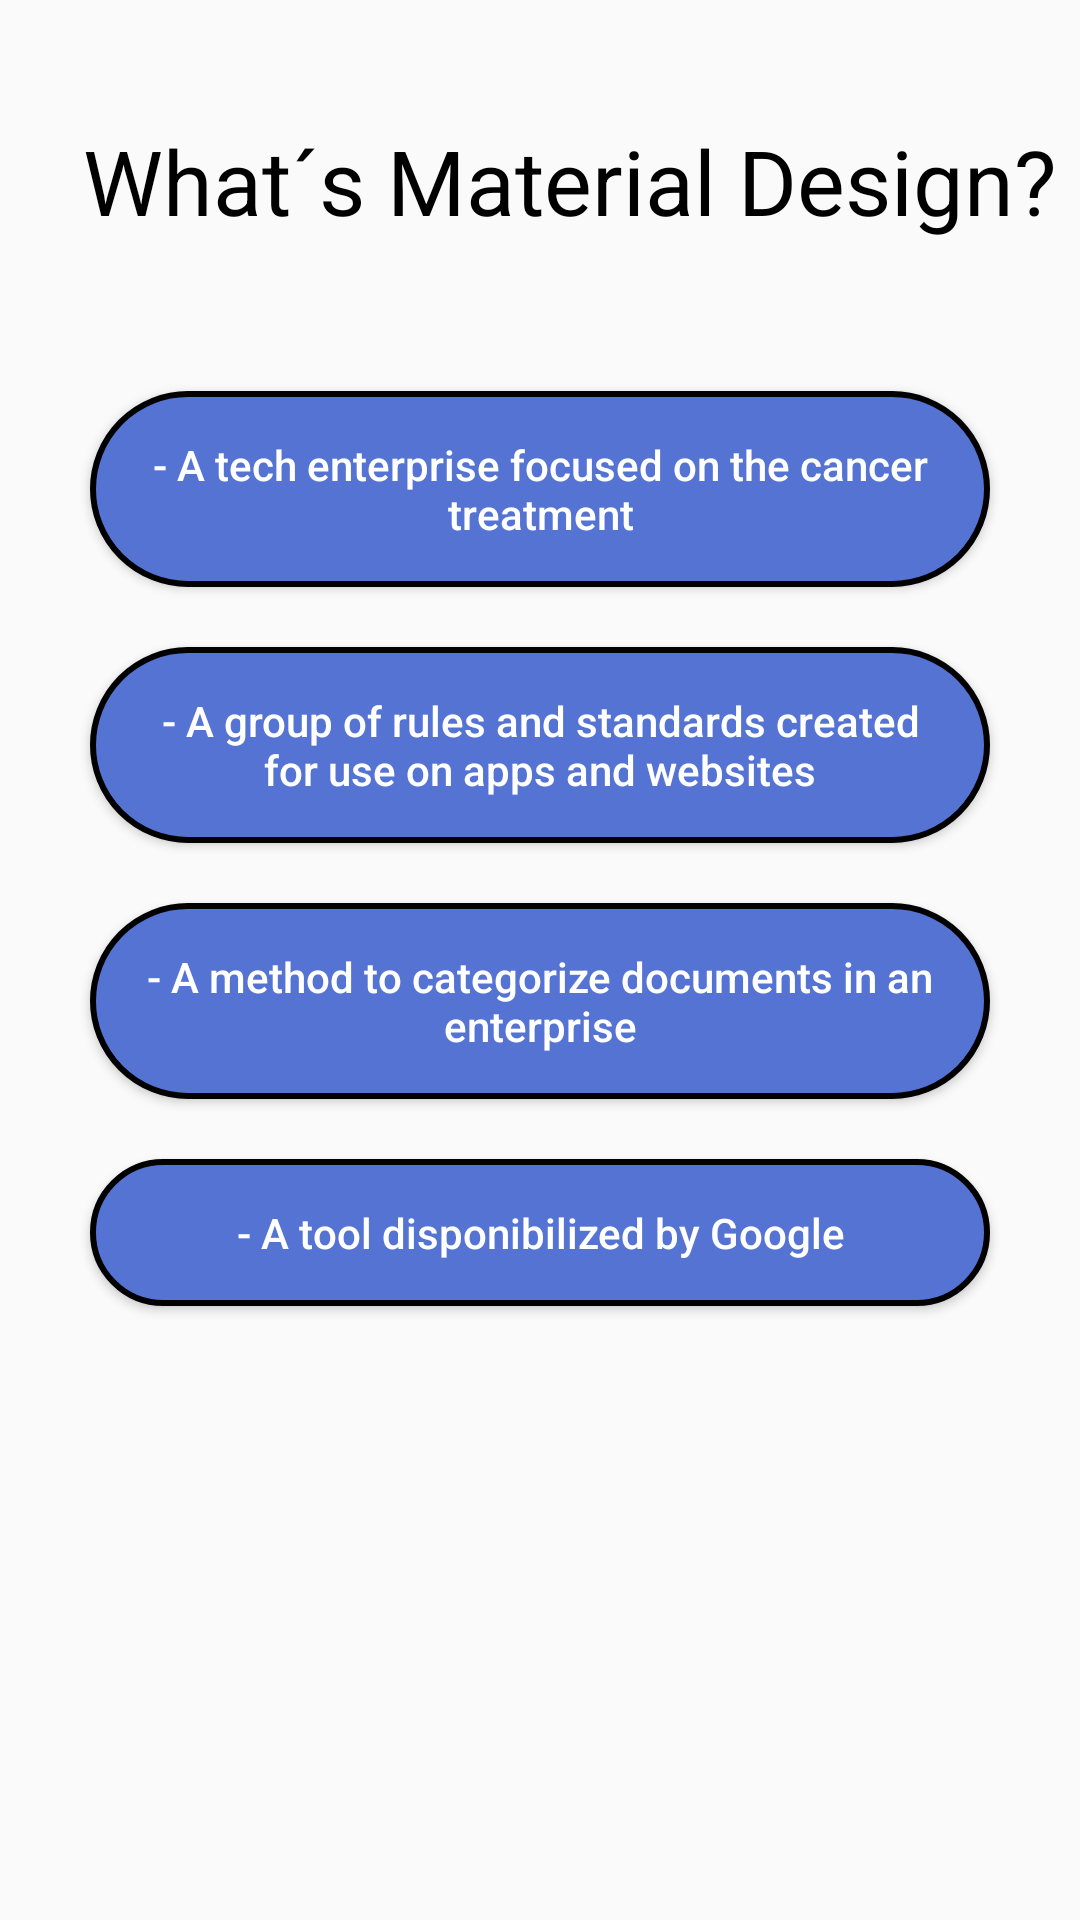

Layout XML and referenced resources for this Android screen:
<!-- AndroidManifest.xml: application theme AppTheme -->
<!-- res/layout/pergunta_sete_layout.xml -->
<?xml version="1.0" encoding="utf-8"?>
<ScrollView xmlns:android="http://schemas.android.com/apk/res/android"
    xmlns:app="http://schemas.android.com/apk/res-auto"
    xmlns:tools="http://schemas.android.com/tools"
    android:layout_width="match_parent"
    android:layout_height="match_parent"
    android:orientation="vertical"
    android:fillViewport="true"
    tools:context=".PerguntaSeteActivity">

    <LinearLayout
        android:layout_width="match_parent"
        android:layout_height="match_parent"
        android:orientation="vertical">


    <TextView
        android:layout_width="wrap_content"
        android:layout_height="wrap_content"
        android:layout_gravity="center"
        android:layout_marginTop="40dp"
        android:text="@string/questEN07"
        android:textColor="#000"
        android:textSize="30dp"
        android:paddingLeft="20dp"/>

    <Button
        android:id="@+id/btnOp1"
        android:layout_width="300dp"
        android:layout_height="wrap_content"
        android:layout_gravity="center"
        android:layout_marginTop="50dp"
        android:background="@drawable/btn_borda"
        android:onClick="opcaoUmQuestaoSete"
        android:padding="15dp"
        android:text="@string/quest07ENOptionA"
        android:textAllCaps="false"
        android:textColor="#fff" />

    <Button
        android:id="@+id/btnOp2"
        android:layout_width="300dp"
        android:layout_height="wrap_content"
        android:layout_gravity="center"
        android:layout_marginTop="20dp"
        android:background="@drawable/btn_borda"
        android:onClick="opcaoDoisQuestaoSete"
        android:padding="15dp"
        android:text="@string/quest07ENOptionB"
        android:textAllCaps="false"
        android:textColor="#fff" />

    <Button
        android:id="@+id/btnOp3"
        android:layout_width="300dp"
        android:layout_height="wrap_content"
        android:layout_gravity="center"
        android:layout_marginTop="20dp"
        android:background="@drawable/btn_borda"
        android:onClick="opcaoTresQuestaoSete"
        android:padding="15dp"
        android:text="@string/quest07ENOptionC"
        android:textAllCaps="false"
        android:textColor="#fff" />

    <Button
        android:id="@+id/btnOp4"
        android:layout_width="300dp"
        android:layout_height="wrap_content"
        android:layout_gravity="center"
        android:layout_marginTop="20dp"
        android:background="@drawable/btn_borda"
        android:onClick="opcaoQuatroQuestaoSete"
        android:padding="15dp"
        android:text="@string/quest07ENOptionD"
        android:textAllCaps="false"
        android:textColor="#fff" />

    </LinearLayout>

</ScrollView>
<!-- resources referenced by this layout -->
<resources>
  <!-- drawable btn_borda (drawable) -->
  <?xml version="1.0" encoding="utf-8"?>
  <shape xmlns:android="http://schemas.android.com/apk/res/android"
      android:shape="rectangle">
  
      <solid android:color="@color/colorPrimary"></solid>
  
      <corners android:radius="50dp"></corners>
  
      <stroke android:width="2dp"></stroke>
  
  </shape>
  <string name="quest07ENOptionA">- A tech enterprise focused on the cancer treatment</string>
  <string name="quest07ENOptionB">- A group of rules and standards created for use on apps and websites</string>
  <string name="quest07ENOptionC">- A method to categorize documents in an enterprise</string>
  <string name="quest07ENOptionD">- A tool disponibilized by Google</string>
  <string name="questEN07">What´s Material Design?</string>
  <style name="AppTheme" parent="Theme.AppCompat.Light.DarkActionBar">
          
          <item name="colorPrimary">@color/colorPrimary</item>
          <item name="colorPrimaryDark">@color/colorPrimaryDark</item>
          <item name="colorAccent">@color/colorAccentt</item>
      </style>
  <color name="colorPrimary">#5573D3</color>
  <color name="colorPrimaryDark">#F2022372</color>
  <color name="colorAccentt">#D81B60</color>
</resources>
